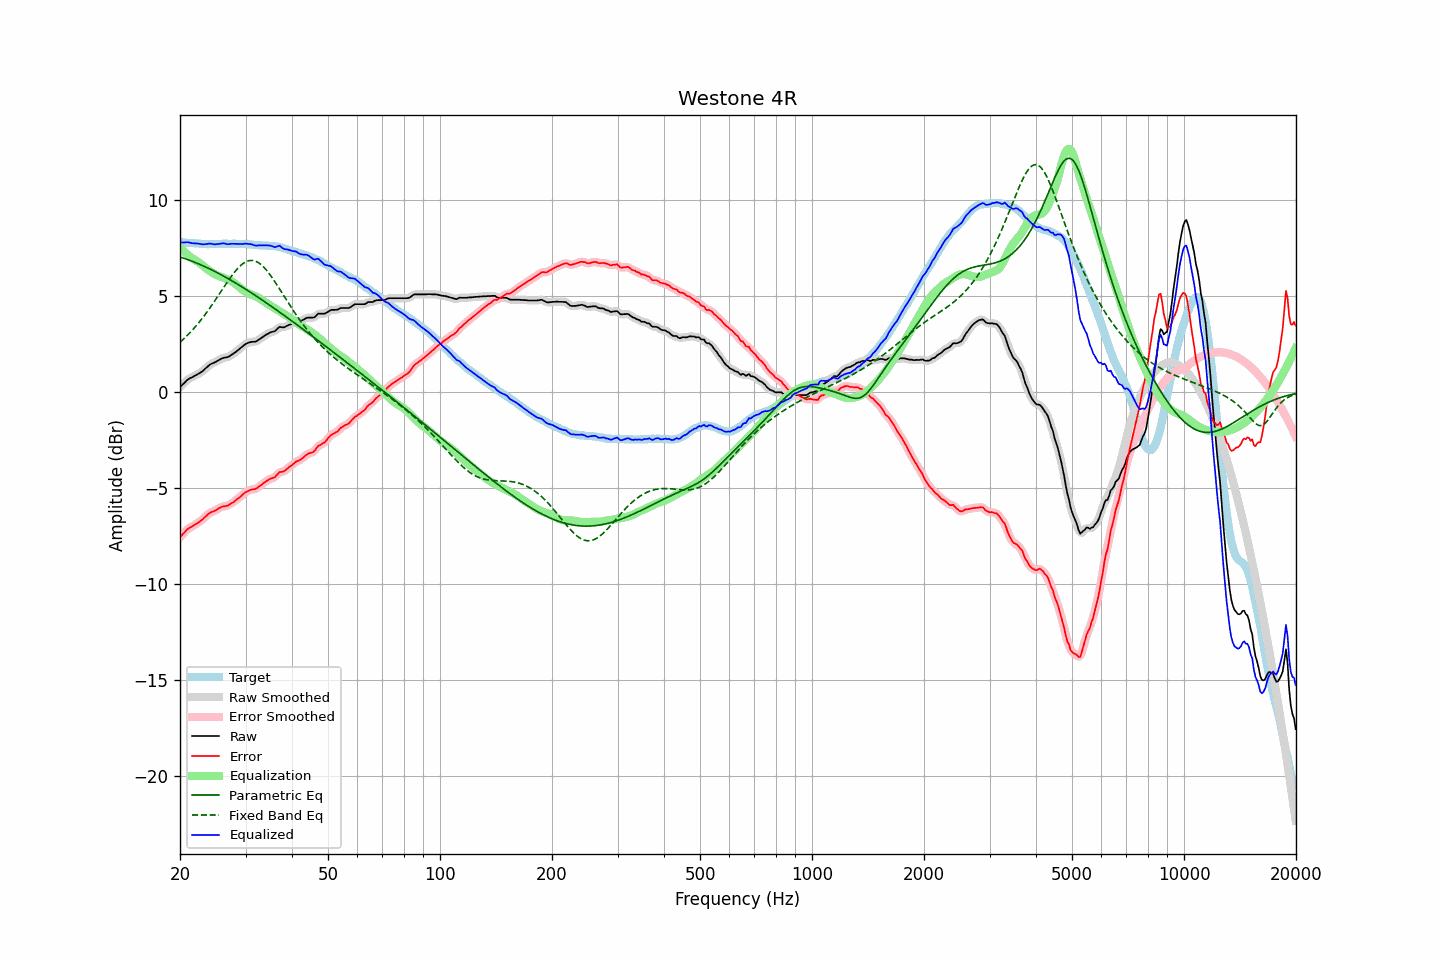

Data behind this chart, as committed beside it:
frequency, raw, error, smoothed, error_smoothed, equalization, parametric_eq, fixed_band_eq, equalized_raw, equalized_smoothed, target
20.00, 0.27, -7.55, 0.26, -7.56, 7.53, 7.04, 2.60, 7.80, 7.80, 7.82
20.20, 0.35, -7.46, 0.35, -7.46, 7.45, 7.02, 2.68, 7.80, 7.80, 7.81
20.40, 0.43, -7.37, 0.43, -7.37, 7.37, 6.99, 2.75, 7.80, 7.80, 7.80
20.61, 0.51, -7.29, 0.51, -7.28, 7.29, 6.96, 2.83, 7.80, 7.81, 7.80
20.81, 0.60, -7.18, 0.59, -7.19, 7.22, 6.93, 2.91, 7.82, 7.81, 7.78
21.02, 0.67, -7.11, 0.66, -7.12, 7.15, 6.90, 3.00, 7.81, 7.81, 7.78
21.23, 0.72, -7.05, 0.72, -7.06, 7.08, 6.87, 3.08, 7.80, 7.80, 7.77
21.44, 0.76, -7.02, 0.76, -7.01, 7.01, 6.84, 3.17, 7.77, 7.77, 7.78
21.66, 0.80, -6.97, 0.80, -6.97, 6.96, 6.81, 3.26, 7.76, 7.76, 7.77
21.87, 0.85, -6.91, 0.85, -6.92, 6.91, 6.78, 3.36, 7.76, 7.75, 7.76
22.09, 0.89, -6.86, 0.89, -6.86, 6.86, 6.74, 3.45, 7.75, 7.75, 7.75
22.31, 0.94, -6.81, 0.94, -6.81, 6.81, 6.71, 3.55, 7.75, 7.75, 7.75
22.54, 0.99, -6.75, 0.98, -6.76, 6.75, 6.67, 3.66, 7.73, 7.73, 7.74
22.76, 1.04, -6.69, 1.04, -6.69, 6.68, 6.64, 3.76, 7.72, 7.72, 7.73
22.99, 1.09, -6.63, 1.10, -6.62, 6.61, 6.60, 3.87, 7.70, 7.71, 7.72
23.22, 1.17, -6.54, 1.17, -6.55, 6.54, 6.56, 3.98, 7.71, 7.71, 7.71
23.45, 1.25, -6.47, 1.24, -6.47, 6.47, 6.52, 4.09, 7.72, 7.72, 7.72
23.69, 1.32, -6.39, 1.32, -6.39, 6.41, 6.48, 4.20, 7.72, 7.73, 7.71
23.92, 1.40, -6.31, 1.40, -6.32, 6.34, 6.44, 4.32, 7.74, 7.74, 7.71
24.16, 1.46, -6.26, 1.45, -6.27, 6.29, 6.40, 4.44, 7.74, 7.74, 7.72
24.40, 1.50, -6.23, 1.50, -6.23, 6.23, 6.36, 4.56, 7.73, 7.73, 7.73
24.65, 1.53, -6.20, 1.53, -6.20, 6.18, 6.32, 4.68, 7.71, 7.71, 7.73
24.89, 1.57, -6.16, 1.57, -6.15, 6.13, 6.28, 4.81, 7.70, 7.71, 7.73
25.14, 1.62, -6.10, 1.62, -6.11, 6.10, 6.23, 4.93, 7.71, 7.71, 7.72
25.39, 1.67, -6.05, 1.67, -6.05, 6.06, 6.19, 5.06, 7.73, 7.73, 7.72
25.65, 1.71, -6.01, 1.71, -6.01, 6.03, 6.15, 5.18, 7.74, 7.74, 7.72
25.91, 1.76, -5.97, 1.75, -5.98, 6.00, 6.10, 5.31, 7.75, 7.75, 7.73
26.16, 1.79, -5.95, 1.78, -5.95, 5.97, 6.05, 5.44, 7.75, 7.75, 7.74
26.43, 1.81, -5.93, 1.80, -5.94, 5.93, 6.01, 5.56, 7.74, 7.74, 7.74
26.69, 1.82, -5.92, 1.82, -5.92, 5.90, 5.96, 5.69, 7.72, 7.72, 7.74
26.96, 1.84, -5.89, 1.85, -5.89, 5.87, 5.91, 5.81, 7.71, 7.72, 7.73
27.23, 1.89, -5.84, 1.89, -5.84, 5.83, 5.87, 5.93, 7.72, 7.72, 7.73
27.50, 1.95, -5.78, 1.94, -5.79, 5.79, 5.82, 6.05, 7.74, 7.73, 7.73
27.77, 2.00, -5.74, 2.00, -5.74, 5.73, 5.77, 6.16, 7.73, 7.74, 7.74
28.05, 2.06, -5.68, 2.06, -5.67, 5.68, 5.72, 6.26, 7.73, 7.74, 7.74
28.33, 2.12, -5.60, 2.12, -5.61, 5.61, 5.67, 6.36, 7.73, 7.73, 7.72
28.62, 2.19, -5.53, 2.18, -5.54, 5.54, 5.62, 6.46, 7.73, 7.72, 7.72
28.90, 2.25, -5.48, 2.25, -5.47, 5.47, 5.57, 6.54, 7.72, 7.72, 7.73
29.19, 2.32, -5.41, 2.32, -5.41, 5.40, 5.52, 6.62, 7.72, 7.72, 7.73
29.48, 2.39, -5.33, 2.39, -5.33, 5.33, 5.46, 6.69, 7.72, 7.73, 7.72
29.78, 2.47, -5.25, 2.46, -5.26, 5.27, 5.41, 6.75, 7.74, 7.73, 7.72
30.08, 2.53, -5.20, 2.52, -5.20, 5.22, 5.36, 6.79, 7.74, 7.74, 7.73
30.38, 2.56, -5.16, 2.56, -5.15, 5.17, 5.31, 6.83, 7.73, 7.73, 7.72
30.68, 2.59, -5.11, 2.59, -5.12, 5.13, 5.25, 6.85, 7.72, 7.73, 7.70
30.99, 2.62, -5.08, 2.61, -5.09, 5.10, 5.20, 6.86, 7.72, 7.71, 7.70
31.30, 2.63, -5.06, 2.62, -5.07, 5.07, 5.14, 6.86, 7.70, 7.69, 7.69
31.61, 2.63, -5.05, 2.63, -5.05, 5.04, 5.09, 6.85, 7.66, 7.67, 7.68
31.93, 2.64, -5.03, 2.65, -5.02, 5.00, 5.03, 6.82, 7.64, 7.65, 7.67
32.24, 2.68, -4.99, 2.68, -4.98, 4.96, 4.98, 6.79, 7.64, 7.64, 7.67
32.57, 2.74, -4.91, 2.73, -4.93, 4.91, 4.92, 6.74, 7.65, 7.65, 7.65
32.89, 2.79, -4.86, 2.79, -4.86, 4.86, 4.87, 6.68, 7.65, 7.65, 7.65
33.22, 2.85, -4.80, 2.85, -4.80, 4.80, 4.81, 6.61, 7.65, 7.65, 7.65
33.55, 2.91, -4.73, 2.91, -4.74, 4.74, 4.75, 6.52, 7.65, 7.65, 7.64
33.89, 2.97, -4.68, 2.97, -4.68, 4.69, 4.70, 6.43, 7.66, 7.65, 7.65
34.23, 3.02, -4.61, 3.02, -4.62, 4.63, 4.64, 6.34, 7.65, 7.65, 7.63
34.57, 3.06, -4.57, 3.06, -4.57, 4.58, 4.58, 6.23, 7.64, 7.65, 7.63
34.92, 3.11, -4.51, 3.10, -4.52, 4.53, 4.52, 6.12, 7.64, 7.64, 7.62
35.27, 3.14, -4.49, 3.13, -4.49, 4.48, 4.46, 6.00, 7.62, 7.61, 7.63
35.62, 3.16, -4.45, 3.16, -4.46, 4.43, 4.41, 5.88, 7.58, 7.58, 7.61
35.97, 3.18, -4.43, 3.20, -4.41, 4.37, 4.35, 5.76, 7.55, 7.57, 7.61
... 635 more rows
